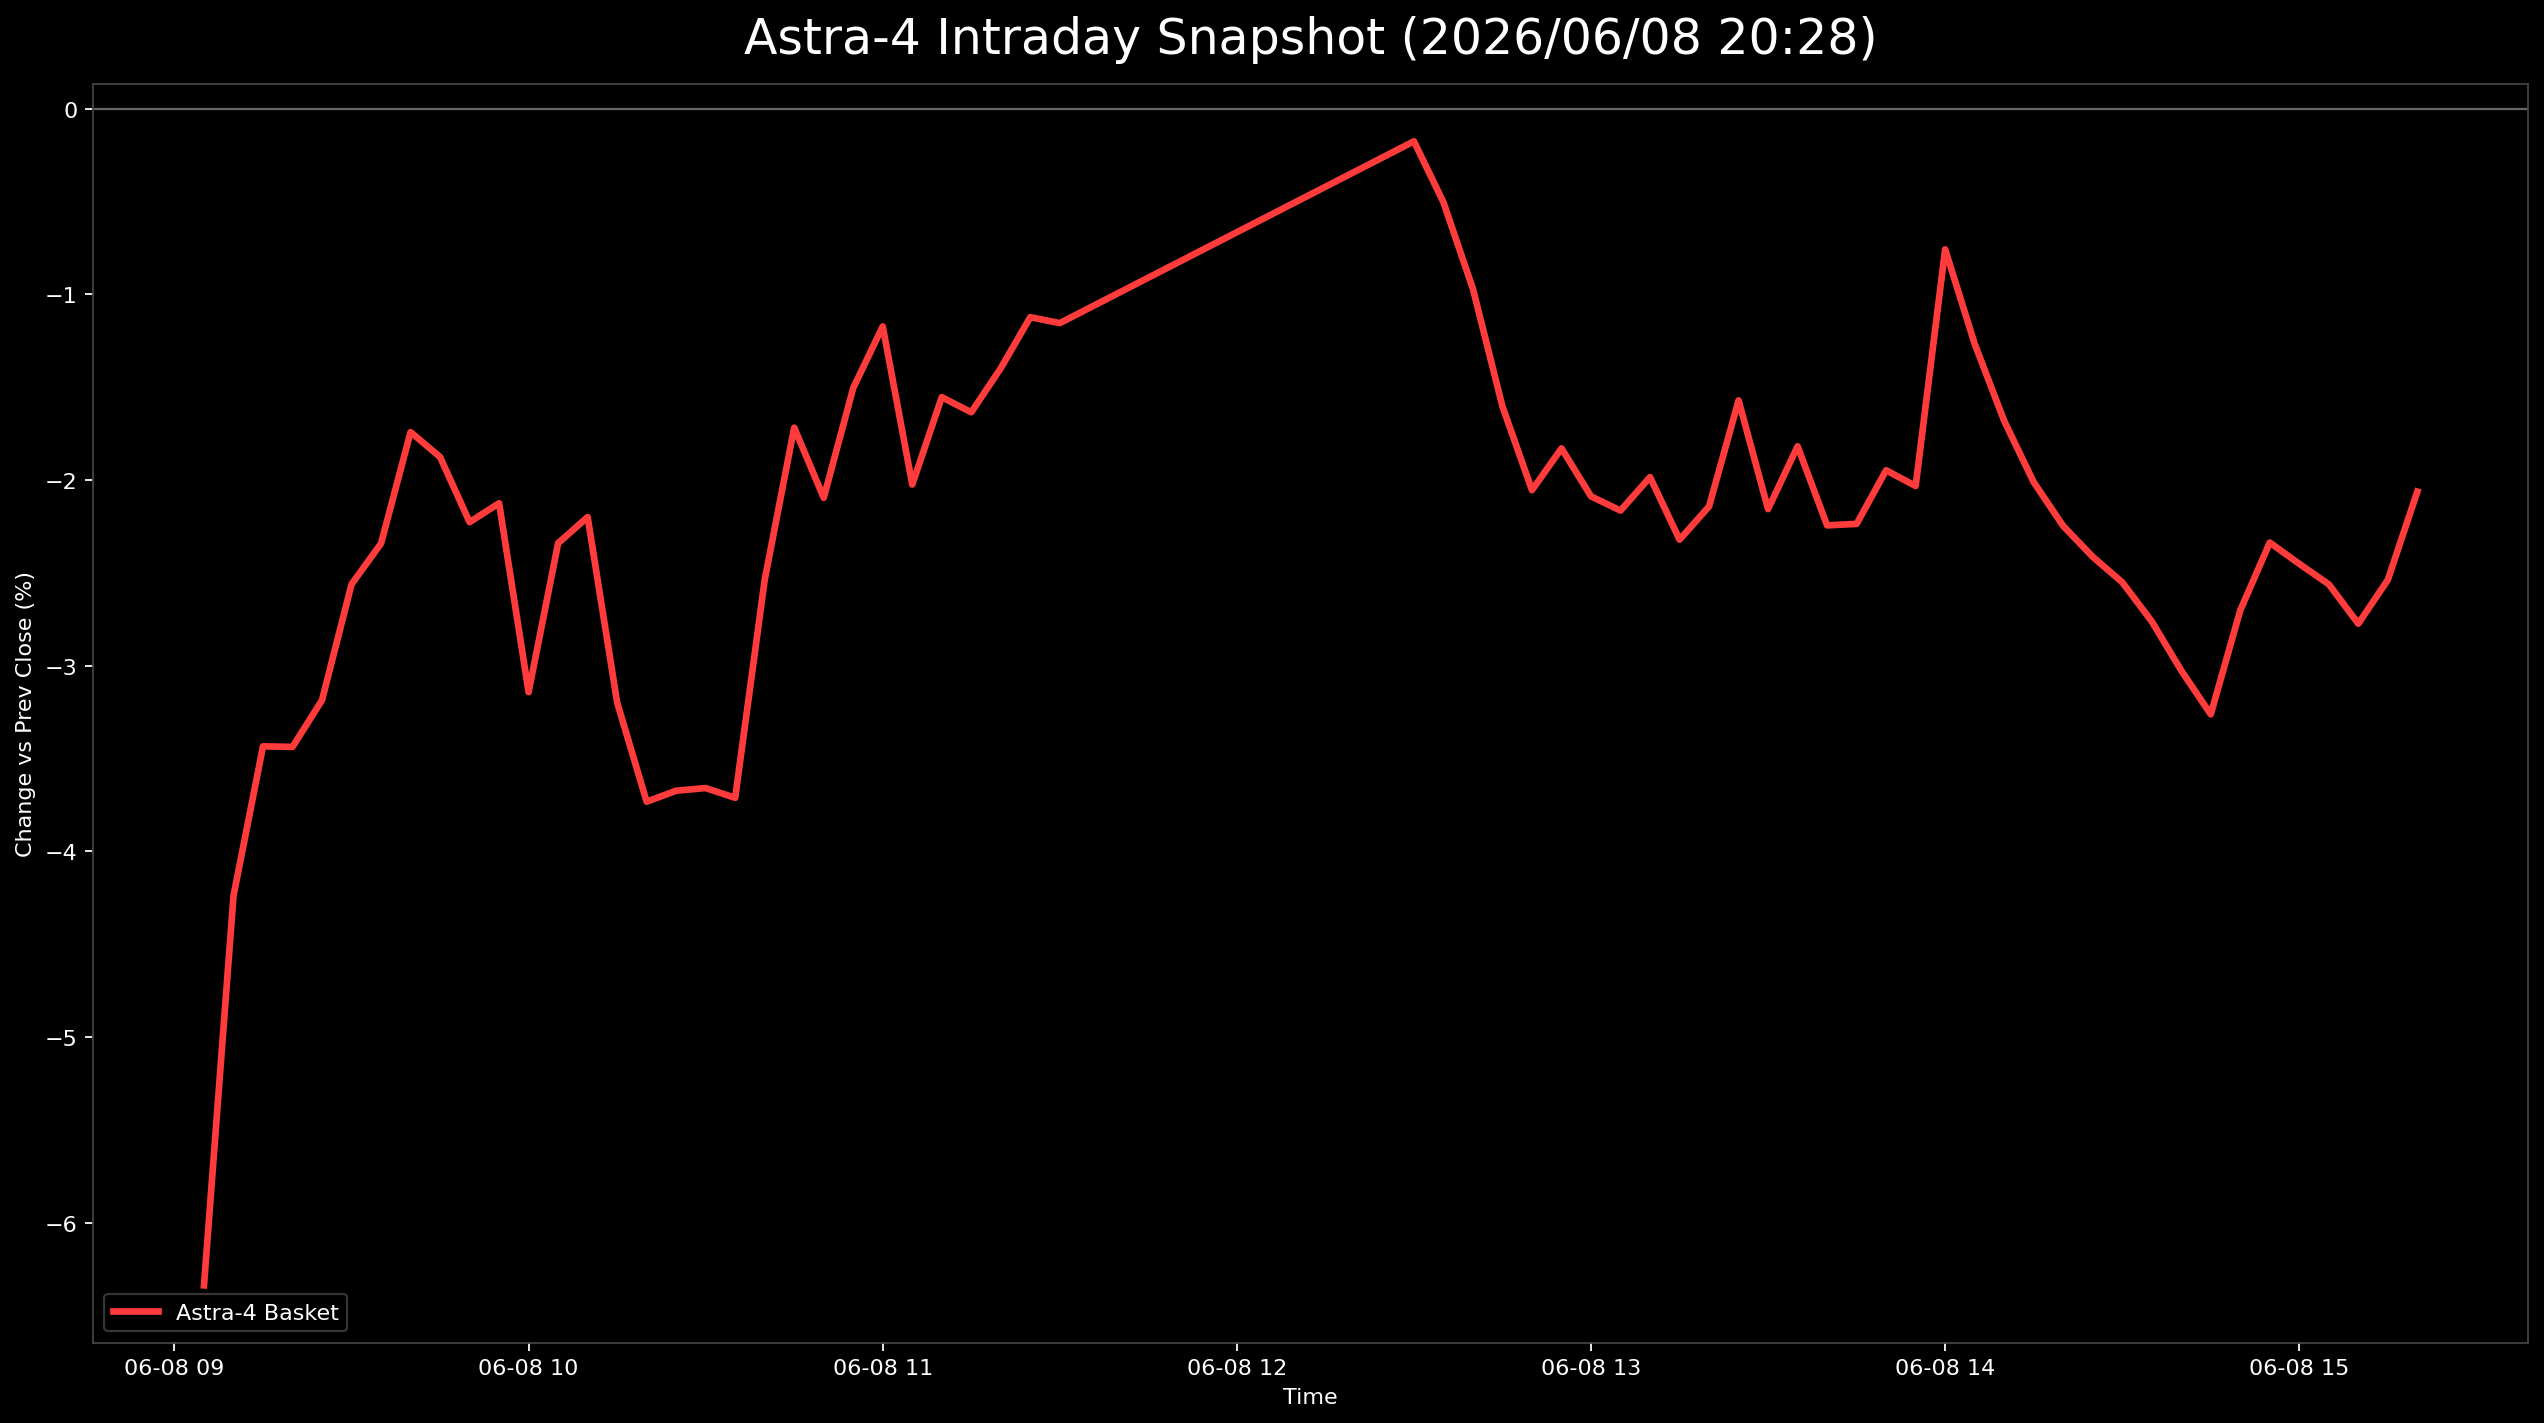

The table this chart was drawn from, first rows:
日時, 9348.T, 402A.T, 186A.T, Astra4_mean
2026-06-08 09:05:00+09:00, -0.05366, -0.06806, -0.06842, -0.06338
2026-06-08 09:10:00+09:00, -0.03902, -0.05278, -0.03541, -0.0424
2026-06-08 09:15:00+09:00, -0.03252, -0.0375, -0.03301, -0.03434
2026-06-08 09:20:00+09:00, -0.0374, -0.0375, -0.02823, -0.03438
2026-06-08 09:25:00+09:00, -0.0374, -0.03472, -0.02344, -0.03186
2026-06-08 09:30:00+09:00, -0.03415, -0.025, -0.0177, -0.02562
2026-06-08 09:35:00+09:00, -0.03089, -0.025, -0.01435, -0.02342
2026-06-08 09:40:00+09:00, -0.01951, -0.02222, -0.01053, -0.01742
2026-06-08 09:45:00+09:00, -0.02114, -0.02222, -0.01292, -0.01876
2026-06-08 09:50:00+09:00, -0.02602, -0.025, -0.01579, -0.02227
2026-06-08 09:55:00+09:00, -0.02114, -0.02778, -0.01483, -0.02125
2026-06-08 10:00:00+09:00, -0.03415, -0.03333, -0.02679, -0.03142
2026-06-08 10:05:00+09:00, -0.02764, -0.02917, -0.0134, -0.0234
2026-06-08 10:10:00+09:00, -0.03089, -0.02361, -0.01148, -0.022
2026-06-08 10:15:00+09:00, -0.03577, -0.03194, -0.02823, -0.03198
2026-06-08 10:20:00+09:00, -0.03577, -0.03889, -0.03732, -0.03733
2026-06-08 10:25:00+09:00, -0.04065, -0.0375, -0.03206, -0.03674
2026-06-08 10:30:00+09:00, -0.04065, -0.03611, -0.03301, -0.03659
2026-06-08 10:35:00+09:00, -0.04228, -0.0375, -0.03158, -0.03712
2026-06-08 10:40:00+09:00, -0.03252, -0.02639, -0.01722, -0.02538
2026-06-08 10:45:00+09:00, -0.02927, -0.02083, -0.001435, -0.01718
2026-06-08 10:50:00+09:00, -0.03252, -0.02222, -0.008134, -0.02096
2026-06-08 10:55:00+09:00, -0.02276, -0.01806, -0.004306, -0.01504
2026-06-08 11:00:00+09:00, -0.01463, -0.01528, -0.005263, -0.01173
2026-06-08 11:05:00+09:00, -0.02276, -0.02361, -0.01435, -0.02024
2026-06-08 11:10:00+09:00, -0.01951, -0.01944, -0.007656, -0.01554
2026-06-08 11:15:00+09:00, -0.01951, -0.01806, -0.01148, -0.01635
2026-06-08 11:20:00+09:00, -0.01951, -0.01667, -0.005742, -0.01397
2026-06-08 11:25:00+09:00, -0.01789, -0.01389, -0.001914, -0.01123
2026-06-08 11:30:00+09:00, -0.01789, -0.01389, -0.002871, -0.01155
2026-06-08 12:30:00+09:00, -0.006504, -0.008333, 0.009569, -0.001756
2026-06-08 12:35:00+09:00, -0.01301, -0.008333, 0.00622, -0.00504
2026-06-08 12:40:00+09:00, -0.01951, -0.0125, 0.002871, -0.009714
2026-06-08 12:45:00+09:00, -0.02764, -0.01667, -0.003828, -0.01605
2026-06-08 12:50:00+09:00, -0.03089, -0.025, -0.005742, -0.02055
2026-06-08 12:55:00+09:00, -0.02927, -0.02083, -0.004785, -0.0183
2026-06-08 13:00:00+09:00, -0.03089, -0.02361, -0.008134, -0.02088
2026-06-08 13:05:00+09:00, -0.03089, -0.02639, -0.007656, -0.02165
2026-06-08 13:10:00+09:00, -0.02927, -0.025, -0.005263, -0.01984
2026-06-08 13:15:00+09:00, -0.03089, -0.02917, -0.009569, -0.02321
2026-06-08 13:20:00+09:00, -0.02927, -0.02639, -0.008612, -0.02142
2026-06-08 13:25:00+09:00, -0.02439, -0.02083, -0.001914, -0.01571
2026-06-08 13:30:00+09:00, -0.02927, -0.02778, -0.007656, -0.02157
2026-06-08 13:35:00+09:00, -0.02764, -0.025, -0.001914, -0.01819
2026-06-08 13:40:00+09:00, -0.03089, -0.02639, -0.01005, -0.02244
2026-06-08 13:45:00+09:00, -0.03252, -0.025, -0.009569, -0.02236
2026-06-08 13:50:00+09:00, -0.02764, -0.02361, -0.007177, -0.01948
2026-06-08 13:55:00+09:00, -0.02927, -0.025, -0.006699, -0.02032
2026-06-08 14:00:00+09:00, -0.01789, -0.0125, 0.007656, -0.007577
2026-06-08 14:05:00+09:00, -0.02276, -0.01667, 0.001435, -0.01267
2026-06-08 14:10:00+09:00, -0.02439, -0.02222, -0.003828, -0.01681
2026-06-08 14:15:00+09:00, -0.02764, -0.02361, -0.009091, -0.02011
2026-06-08 14:20:00+09:00, -0.02764, -0.02639, -0.0134, -0.02248
2026-06-08 14:25:00+09:00, -0.02927, -0.02639, -0.01675, -0.02413
2026-06-08 14:30:00+09:00, -0.03252, -0.02917, -0.01483, -0.02551
2026-06-08 14:35:00+09:00, -0.03415, -0.03194, -0.01675, -0.02761
2026-06-08 14:40:00+09:00, -0.0374, -0.03472, -0.01866, -0.03026
2026-06-08 14:45:00+09:00, -0.04065, -0.03472, -0.02249, -0.03262
2026-06-08 14:50:00+09:00, -0.03902, -0.03056, -0.01148, -0.02702
2026-06-08 14:55:00+09:00, -0.03415, -0.02639, -0.009569, -0.02337
... 5 more rows
